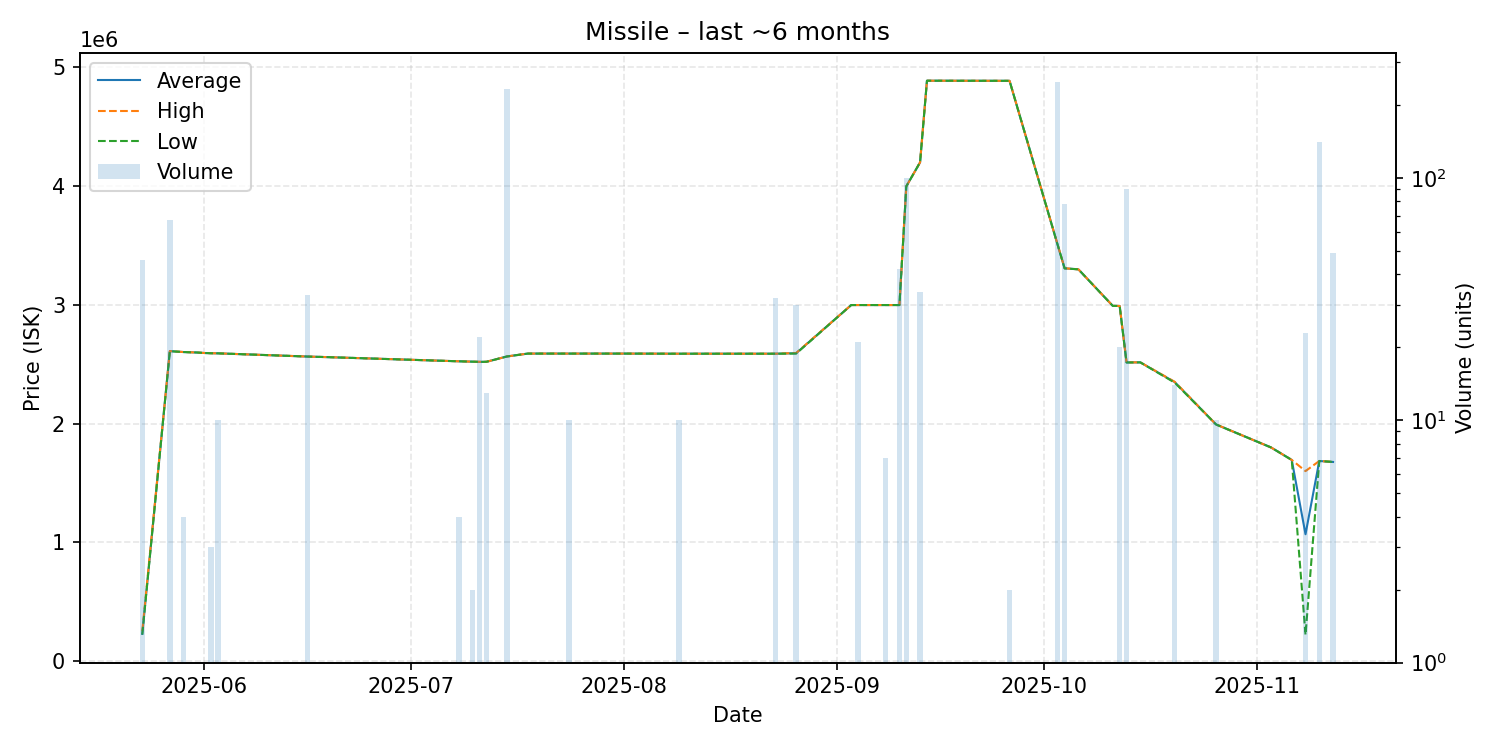

The table this chart was drawn from, first rows:
date, average, highest, lowest, order_count, volume
2025-05-23, 227463, 250000, 222000, 3, 46
2025-05-27, 2609896, 2610000, 2609000, 4, 67
2025-05-29, 2602000, 2602000, 2602000, 1, 4
2025-05-31, 2598000, 2598000, 2598000, 1, 1
2025-06-01, 2594000, 2594000, 2594000, 1, 1
2025-06-02, 2592000, 2592000, 2592000, 2, 3
2025-06-03, 2591000, 2591000, 2591000, 1, 10
2025-06-16, 2564000, 2564000, 2564000, 2, 33
2025-06-19, 2559000, 2559000, 2559000, 1, 1
2025-07-08, 2524000, 2524000, 2524000, 2, 4
2025-07-10, 2521000, 2521000, 2521000, 2, 2
2025-07-11, 2519091, 2520000, 2519000, 4, 22
2025-07-12, 2520000, 2520000, 2520000, 1, 13
2025-07-15, 2565000, 2565000, 2565000, 5, 234
2025-07-18, 2589000, 2589000, 2589000, 1, 1
2025-07-23, 2589000, 2589000, 2589000, 1, 1
2025-07-24, 2589000, 2589000, 2589000, 1, 10
2025-08-01, 2589000, 2589000, 2589000, 1, 1
2025-08-08, 2588000, 2588000, 2588000, 1, 1
2025-08-09, 2588000, 2588000, 2588000, 1, 10
2025-08-20, 2588000, 2588000, 2588000, 1, 1
2025-08-22, 2588000, 2588000, 2588000, 1, 1
2025-08-23, 2588000, 2588000, 2588000, 2, 32
2025-08-26, 2592167, 2594000, 2589000, 2, 30
2025-09-03, 2998000, 2998000, 2998000, 1, 1
2025-09-04, 2998000, 2998000, 2998000, 2, 21
2025-09-08, 2998000, 2998000, 2998000, 1, 7
2025-09-09, 2998000, 2998000, 2998000, 1, 1
2025-09-10, 2998000, 2998000, 2998000, 1, 42
2025-09-11, 3998000, 3998000, 3998000, 2, 100
2025-09-13, 4200000, 4200000, 4200000, 1, 34
2025-09-14, 4888000, 4888000, 4888000, 1, 1
2025-09-26, 4887000, 4887000, 4887000, 2, 2
2025-10-03, 3503000, 3504000, 3503000, 6, 249
2025-10-04, 3307269, 3308000, 3307000, 2, 78
2025-10-06, 3299000, 3299000, 3299000, 1, 1
2025-10-11, 2991000, 2991000, 2991000, 1, 1
2025-10-12, 2990000, 2990000, 2990000, 1, 20
2025-10-13, 2514444, 2515000, 2514000, 2, 90
2025-10-15, 2515000, 2515000, 2515000, 1, 1
2025-10-20, 2348714, 2351000, 2344000, 4, 14
2025-10-26, 1992000, 1992000, 1992000, 2, 10
2025-11-03, 1798000, 1798000, 1798000, 1, 1
2025-11-06, 1693000, 1693000, 1693000, 1, 1
2025-11-08, 1066930, 1599000, 219200, 4, 23
2025-11-10, 1684000, 1684000, 1684000, 8, 141
2025-11-12, 1676041, 1677000, 1676000, 4, 49
